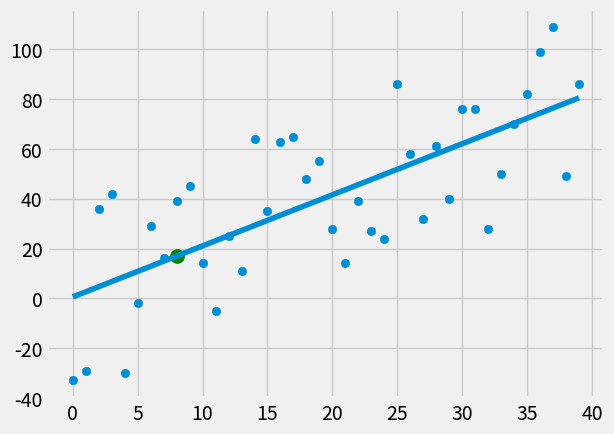

The matplotlib source for this figure:
print("      (.)~(.)")
print("     (-------)")
print("----ooO-----Ooo----")
print("SELFMADE REGRESSION")                                       
print("-------------------")
print("     ( )   ( )")
print("     /|\   /|\\")

import numpy as np
import matplotlib.pyplot as plt
import random
from matplotlib import style
from statistics import mean

style.use('fivethirtyeight')

# xs = np.array([1, 2, 3, 4, 5, 6], dtype=np.float64)
# ys = np.array([5, 4, 6, 5, 6, 7], dtype=np.float64)


def create_dataset(size, variance, step=2, correlation=False):
    val = 1
    ys = []
    for i in range(size):
        y = val + random.randrange(-variance, variance)
        ys.append(y)
        if correlation and correlation == 'pos':
            val += step
        elif correlation and correlation == 'neg':
            val -= step
    xs = [i for i in range(len(ys))]
    return np.array(xs, dtype=np.float64), np.array(ys, dtype=np.float64)

def find_best_fit_slope_and_intercept(xs, ys):
    numerator = (mean(xs) * mean(ys)) - (mean(xs * ys))
    denominator = (mean(xs) * mean(xs)) - (mean(xs * xs))
    m = numerator/denominator

    b = mean(ys) - (m*mean(xs))
    return m, b


def find_squared_error(ys_orig, ys_line):
    return sum((ys_line-ys_orig)**2)


# cod = Coefficient of Determination
def find_cod(ys_orig, ys_line):
    y_mean_line = [mean(ys_orig) for y in ys_orig]
    squared_error_regr = find_squared_error(ys_orig, ys_line)
    squared_error_y_mean = find_squared_error(ys_orig, y_mean_line)
    return 1 - (squared_error_regr/squared_error_y_mean)


xs, ys = create_dataset(size=40, variance=40, step=2, correlation='pos')

m, b = find_best_fit_slope_and_intercept(xs, ys)
regression_line = [(m*x) + b for x in xs]

predict_x = 8
predict_y = (m*predict_x) + b
 
r_squared = find_cod(ys, regression_line)
print(r_squared)

plt.scatter(xs, ys)
plt.scatter(predict_x, predict_y, s=100, color='g')
plt.plot(xs, regression_line)
plt.show()